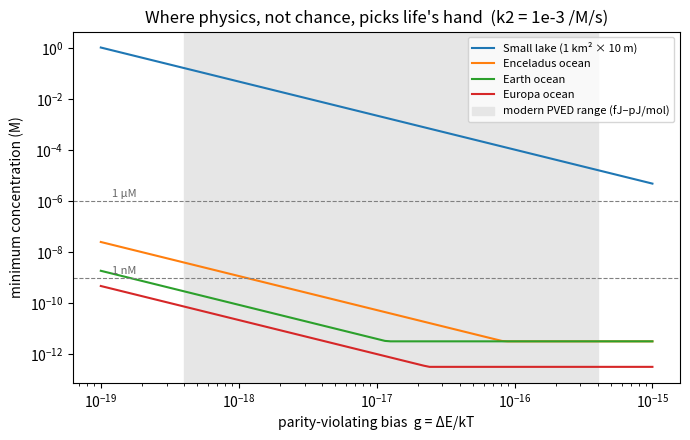

Generate this figure with matplotlib:
"""Could the weak force pick life's hand in an icy-moon ocean?

Plugs real ocean sizes into the selection formula verified in sim.py:

    Delta = sqrt(2) * pi**0.25 * g * (k*tau)**0.25 * N**0.5,   P(favoured) = Phi(Delta)

with
    g   = dE_pv / kT                      parity-violating bias (unknown sign, swept)
    k   = k2 * c                          autocatalysis rate; dilute -> slow
    tau = time to cross the transition    capped by the ocean's age
    N   = c * V * f * 1000 * N_A          molecules in the well-mixed volume

Two things must both hold:
  size:  Delta >= 2   (favoured hand wins >= 97.7% of the time)
  time:  k*tau >= 10  (the chemistry actually finishes; formula needs a slow sweep)

Delta grows like c**0.75, so each constraint gives a minimum concentration.
Order-of-magnitude only: O(1) prefactors in g, eps and gamma are dropped.
"""
import numpy as np
import matplotlib
matplotlib.use("Agg")
import matplotlib.pyplot as plt

NA = 6.022e23
YR = 3.156e7
PREF = np.sqrt(2) * np.pi**0.25
DELTA_TARGET = 2.0

# volume m^3, time available s -- sources in README
BODIES = {
    "Small lake (1 km² × 10 m)": (1e7, 1e4 * YR),
    "Enceladus ocean": (2.7e16, 1e8 * YR),   # derived from Cadek 2016 geometry; age debated 1e6-1e9 yr
    "Earth ocean": (1.332e18, 1e8 * YR),
    "Europa ocean": (3.3e18, 1e9 * YR),      # ~2.5x Earth; long-lived
}


def c_size(g, k2, V, tau, f=1.0):
    """Min concentration (M) for Delta >= target."""
    return (DELTA_TARGET / (PREF * g * (k2 * tau) ** 0.25 * (V * f * 1000 * NA) ** 0.5)) ** (4 / 3)


def c_time(k2, tau):
    """Min concentration (M) for the reaction to finish: k2*c*tau >= 10."""
    return 10 / (k2 * tau)


def delta_at(c, g, k2, V, tau, f=1.0):
    return PREF * g * (k2 * c * tau) ** 0.25 * (c * V * f * 1000 * NA) ** 0.5


def main():
    # self-check: c_size round-trips to Delta = target
    V, tau = BODIES["Enceladus ocean"]
    c = c_size(1e-17, 1e-3, V, tau)
    assert abs(delta_at(c, 1e-17, 1e-3, V, tau) - DELTA_TARGET) < 1e-9

    # self-check: Enceladus ocean volume matches Cadek et al. 2016 shell/core geometry
    # (R=252.1 km, shell 18-22 km, core 180-185 km -- see README)
    R = 252.1e3
    shell_lo, shell_hi = 18e3, 22e3
    core_lo, core_hi = 180e3, 185e3
    vols = [
        4 / 3 * np.pi * ((R - shell) ** 3 - core ** 3)
        for shell in (shell_lo, shell_hi)
        for core in (core_lo, core_hi)
    ]
    assert min(vols) <= BODIES["Enceladus ocean"][0] <= max(vols)

    print("Minimum concentration (M) for the weak force to pick the hand")
    print("= max(size limit, time limit). Mixing only a fraction f of the ocean")
    print("acts like a weaker bias g*sqrt(f): 1% mixed == 10x smaller g.\n")
    for k2 in [1e-6, 1e-3, 1.0]:
        print(f"autocatalysis rate k2 = {k2:g} /M/s")
        print(f"  {'body':28} {'g=1e-18':>9} {'g=1e-17':>9} {'g=1e-16':>9} {'time limit':>11}")
        for name, (V, tau) in BODIES.items():
            cs = [c_size(g, k2, V, tau) for g in (1e-18, 1e-17, 1e-16)]
            ct = c_time(k2, tau)
            print(f"  {name:28} " + " ".join(f"{max(x, ct):9.1e}" for x in cs) + f" {ct:11.1e}")
        print()

    # figure: required concentration vs bias, k2 = 1e-3
    k2 = 1e-3
    gs = np.logspace(-19, -15, 100)
    fig, ax = plt.subplots(figsize=(7, 4.5))
    for name, (V, tau) in BODIES.items():
        ax.loglog(gs, np.maximum(c_size(gs, k2, V, tau), c_time(k2, tau)), label=name)
    ax.axvspan(4e-19, 4e-16, color="0.9", zorder=0, label="modern PVED range (fJ–pJ/mol)")
    for c_ref, lab in [(1e-9, "1 nM"), (1e-6, "1 µM")]:
        ax.axhline(c_ref, color="0.5", lw=0.8, ls="--")
        ax.text(1.2e-19, c_ref * 1.4, lab, color="0.4", fontsize=8)
    ax.set_xlabel("parity-violating bias  g = ΔE/kT")
    ax.set_ylabel("minimum concentration (M)")
    ax.set_title("Where physics, not chance, picks life's hand  (k2 = 1e-3 /M/s)")
    ax.legend(fontsize=8)
    fig.tight_layout()
    fig.savefig("threshold.png", dpi=150)
    print("wrote threshold.png")


if __name__ == "__main__":
    main()
